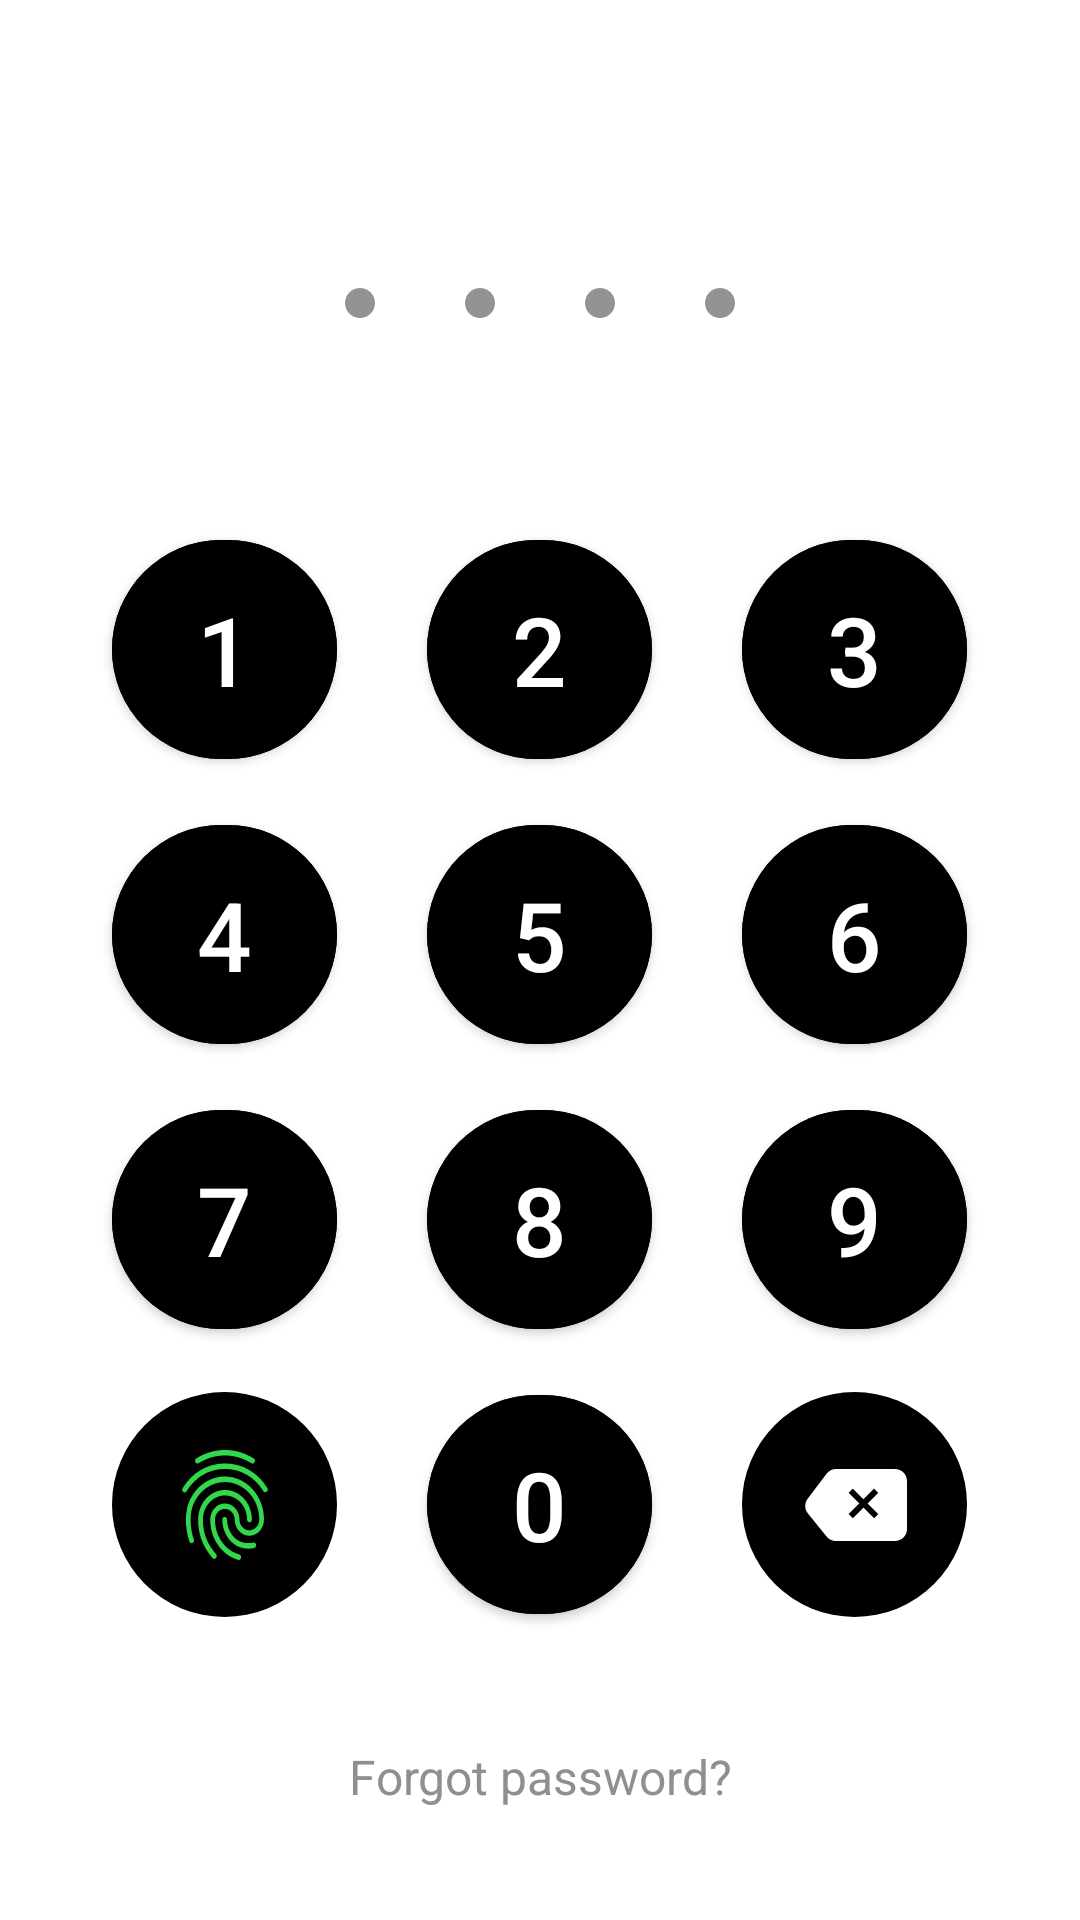

Layout XML and referenced resources for this Android screen:
<!-- AndroidManifest.xml: application theme Theme.GeekBankAndroid -->
<!-- res/layout/fragment_first.xml -->
<?xml version="1.0" encoding="utf-8"?>
<androidx.constraintlayout.widget.ConstraintLayout xmlns:android="http://schemas.android.com/apk/res/android"
    xmlns:tools="http://schemas.android.com/tools"
    android:layout_width="match_parent"
    android:layout_height="match_parent"
    android:background="@color/white"
    xmlns:app="http://schemas.android.com/apk/res-auto"
    tools:context=".presentation.ui.fragments.pincode.FirstFragment">

    <androidx.constraintlayout.widget.Guideline
        android:id="@+id/content_top"
        app:layout_constraintGuide_percent="0.15"
        android:layout_width="0dp"
        android:layout_height="0dp"
        android:orientation="horizontal"/>

    <TextView
        android:id="@+id/title"
        app:layout_constraintStart_toStartOf="parent"
        app:layout_constraintEnd_toEndOf="parent"
        app:layout_constraintTop_toTopOf="parent"
        app:layout_constraintBottom_toTopOf="@id/content_top"
        app:layout_constraintVertical_bias="1"
        android:layout_marginBottom="15dp"
        android:textColor="@color/black"
        android:textSize="16sp"
        android:layout_width="wrap_content"
        android:layout_height="wrap_content"/>

      <LinearLayout
          android:id="@+id/view_ovals"
          app:layout_constraintVertical_bias="0"
          app:layout_constraintStart_toStartOf="parent"
          app:layout_constraintEnd_toEndOf="parent"
          app:layout_constraintBottom_toTopOf="@id/layer_1"
          app:layout_constraintTop_toBottomOf="@id/content_top"
          android:layout_width="match_parent"
          android:layout_height="wrap_content"
          android:orientation="horizontal"
          android:gravity="center|bottom">


          <View
              android:id="@+id/view_oval_1"
              android:layout_marginHorizontal="15dp"
              android:background="@drawable/view_grey_oval"
              style="@style/view_oval"/>

          <View
              android:id="@+id/view_oval_2"
              android:layout_marginHorizontal="15dp"
              android:background="@drawable/view_grey_oval"
              style="@style/view_oval"/>

          <View
              android:id="@+id/view_oval_3"
              android:layout_marginHorizontal="15dp"
              android:background="@drawable/view_grey_oval"
              style="@style/view_oval" />

          <View
              android:id="@+id/view_oval_4"
              android:layout_marginHorizontal="15dp"
              android:background="@drawable/view_grey_oval"
              style="@style/view_oval"/>

      </LinearLayout>

      <LinearLayout
          android:id="@+id/layer_1"
          android:gravity="center_horizontal|center_vertical"
          app:layout_constraintBottom_toTopOf="@id/layer_2"
          android:layout_marginHorizontal="30dp"
          app:layout_constraintStart_toStartOf="parent"
          app:layout_constraintEnd_toEndOf="parent"
          android:layout_marginBottom="10dp"
          android:layout_width="match_parent"
          android:layout_height="85dp"
          android:orientation="horizontal"
          >

          <com.google.android.material.button.MaterialButton
              android:id="@+id/btn_01"
              android:layout_width="75dp"
              android:layout_height="match_parent"
              android:backgroundTint="@color/black"
              app:cornerRadius="40dp"
              android:textSize="32sp"
              android:text="1"
              android:textColor="@color/white"/>

          <com.google.android.material.button.MaterialButton
              android:id="@+id/btn_02"
              android:layout_marginHorizontal="30dp"
              android:layout_width="75dp"
              android:layout_height="match_parent"
              android:backgroundTint="@color/black"
              app:cornerRadius="40dp"
              android:textSize="32sp"
              android:text="2"
              android:textColor="@color/white"/>

          <com.google.android.material.button.MaterialButton
              android:id="@+id/btn_03"
              android:layout_width="75dp"
              android:layout_height="match_parent"
              android:backgroundTint="@color/black"
              app:cornerRadius="40dp"
              android:textSize="32sp"
              android:text="3"
              android:textColor="@color/white"/>

      </LinearLayout>

      <LinearLayout
          android:id="@+id/layer_2"
          app:layout_constraintBottom_toTopOf="@id/layer_3"
          android:layout_marginHorizontal="30dp"
          android:gravity="center_horizontal|center_vertical"
          app:layout_constraintStart_toStartOf="parent"
          app:layout_constraintEnd_toEndOf="parent"
          android:layout_marginBottom="10dp"
          android:layout_width="match_parent"
          android:layout_height="85dp"
          android:orientation="horizontal">

          <com.google.android.material.button.MaterialButton
              android:id="@+id/btn_04"
              android:layout_width="75dp"
              android:layout_height="match_parent"
              android:backgroundTint="@color/black"
              app:cornerRadius="40dp"
              android:textSize="32sp"
              android:text="4"
              android:textColor="@color/white"/>

          <com.google.android.material.button.MaterialButton
              android:id="@+id/btn_05"
              android:layout_marginHorizontal="30dp"
              android:layout_width="75dp"
              android:layout_height="match_parent"
              android:backgroundTint="@color/black"
              app:cornerRadius="40dp"
              android:textSize="32sp"
              android:text="5"
              android:textColor="@color/white"/>

          <com.google.android.material.button.MaterialButton
              android:id="@+id/btn_06"
              android:layout_width="75dp"
              android:layout_height="match_parent"
              android:backgroundTint="@color/black"
              app:cornerRadius="40dp"
              android:textSize="32sp"
              android:text="6"
              android:textColor="@color/white"/>

      </LinearLayout>

      <LinearLayout
          android:id="@+id/layer_3"
          app:layout_constraintBottom_toTopOf="@id/layer_4"
          android:layout_marginHorizontal="30dp"
          android:gravity="center_horizontal|center_vertical"
          app:layout_constraintStart_toStartOf="parent"
          app:layout_constraintEnd_toEndOf="parent"
          android:layout_marginBottom="10dp"
          android:layout_width="match_parent"
          android:layout_height="85dp"
          android:orientation="horizontal">

          <com.google.android.material.button.MaterialButton
              android:id="@+id/btn_07"
              android:layout_width="75dp"
              android:layout_height="match_parent"
              android:backgroundTint="@color/black"
              app:cornerRadius="40dp"
              android:textSize="32sp"
              android:text="7"
              android:textColor="@color/white"/>

          <com.google.android.material.button.MaterialButton
              android:id="@+id/btn_08"
              android:layout_marginHorizontal="30dp"
              android:layout_width="75dp"
              android:layout_height="match_parent"
              android:backgroundTint="@color/black"
              app:cornerRadius="40dp"
              android:textSize="32sp"
              android:text="8"
              android:textColor="@color/white"/>

          <com.google.android.material.button.MaterialButton
              android:id="@+id/btn_09"
              android:layout_width="75dp"
              android:layout_height="match_parent"
              android:backgroundTint="@color/black"
              app:cornerRadius="40dp"
              android:textSize="32sp"
              android:text="9"
              android:textColor="@color/white"/>

      </LinearLayout>

      <LinearLayout
          android:id="@+id/layer_4"
          android:layout_marginHorizontal="30dp"
          app:layout_constraintBottom_toTopOf="@id/content_bottom"
          android:gravity="center_horizontal|center_vertical"
          app:layout_constraintStart_toStartOf="parent"
          app:layout_constraintEnd_toEndOf="parent"
          android:layout_width="match_parent"
          android:layout_height="85dp"
          android:orientation="horizontal">

          <ImageButton
              android:id="@+id/btn_fingerprint"
              android:layout_width="75dp"
              android:layout_height="75dp"
              android:src="@drawable/fingerprint"
              android:background="@drawable/rounded_shape"
             />

          <com.google.android.material.button.MaterialButton
              android:id="@+id/btn_0"
              android:layout_width="75dp"
              android:layout_height="match_parent"
              android:layout_marginHorizontal="30dp"
              android:backgroundTint="@color/black"
              app:cornerRadius="40dp"
              android:textSize="32sp"
              android:text="0"
              android:textColor="@color/white"/>

          <ImageButton
              android:id="@+id/btn_clear"
              android:src="@drawable/delete"
              android:layout_width="75dp"
              android:layout_height="75dp"
              android:background="@drawable/rounded_shape" />

      </LinearLayout>

    <androidx.constraintlayout.widget.Guideline
        android:id="@+id/content_bottom"
        app:layout_constraintGuide_percent="0.85"
        android:layout_width="0dp"
        android:layout_height="0dp"
        android:orientation="horizontal"/>

    <TextView
        android:id="@+id/description"
        app:layout_constraintStart_toStartOf="parent"
        app:layout_constraintEnd_toEndOf="parent"
        app:layout_constraintBottom_toTopOf="@id/description_fingerprint"
        android:text="@string/forgot_password"
        app:layout_constraintTop_toBottomOf="@id/content_bottom"
        android:textColor="@color/text_hint"
        android:textSize="16sp"
        android:layout_width="wrap_content"
        android:layout_height="wrap_content"/>

    <TextView
        android:id="@+id/description_fingerprint"
        android:visibility="gone"
        app:layout_constraintStart_toStartOf="parent"
        app:layout_constraintEnd_toEndOf="parent"
        app:layout_constraintBottom_toBottomOf="parent"
        app:layout_constraintTop_toBottomOf="@id/description"
        android:text="@string/error"
        android:textColor="@color/red"
        android:layout_width="wrap_content"
        android:layout_height="wrap_content"/>

</androidx.constraintlayout.widget.ConstraintLayout>
<!-- resources referenced by this layout -->
<resources>
  <color name="black">#FF000000</color>
  <color name="red">#ED0505</color>
  <color name="text_hint">#8E8E93</color>
  <color name="white">#FFFFFFFF</color>
  <!-- drawable delete (drawable) -->
  <vector xmlns:android="http://schemas.android.com/apk/res/android"
      android:width="35dp"
      android:height="24dp"
      android:viewportWidth="35"
      android:viewportHeight="24">
    <path
        android:pathData="M8.19,1.5905C8.9459,0.5889 10.128,0 11.3828,0H31C33.2091,0 35,1.7909 35,4V20C35,22.2091 33.2091,24 31,24H11.2941C10.0896,24 8.9492,23.4572 8.1897,22.5224L1.9755,14.8744C0.8152,13.4464 0.7788,11.4111 1.8871,9.9425L8.19,1.5905Z"
        android:fillColor="@color/white"/>
    <path
        android:pathData="M24.021,6.5355l1.4142,1.4142l-8.4853,8.4853l-1.4142,-1.4142z"
        android:fillColor="@color/black"/>
    <path
        android:pathData="M24.021,16.4348l1.4142,-1.4142l-8.4853,-8.4853l-1.4142,1.4142z"
        android:fillColor="@color/black"/>
  </vector>
  <!-- drawable fingerprint: vector/xml drawable (drawable, 2364 chars, omitted) -->
  <!-- drawable rounded_shape (drawable) -->
  <?xml version="1.0" encoding="utf-8"?>
  <shape xmlns:android="http://schemas.android.com/apk/res/android"
      android:shape="rectangle" >
      <solid
          android:color="@color/black" >
      </solid>
  
      <corners
          android:radius="38dp"   >
      </corners>
  
  </shape>
  <!-- drawable view_grey_oval (drawable) -->
  <?xml version="1.0" encoding="utf-8"?>
  <shape xmlns:android="http://schemas.android.com/apk/res/android"
      android:shape="oval">
  
      <solid android:color="@color/grey"/>
  
      <size android:width="15dp"
          android:height="15dp"/>
  
  </shape>
  <string name="error">Error</string>
  <string name="forgot_password">Forgot password?</string>
  <style name="view_oval">
          <item name="android:layout_width">10dp</item>
          <item name="android:layout_height">10dp</item>
      </style>
  <style name="Theme.GeekBankAndroid" parent="Theme.MaterialComponents.DayNight.NoActionBar">
          
          <item name="colorPrimary">@color/purple_500</item>
          <item name="colorPrimaryVariant">@color/purple_700</item>
          <item name="colorOnPrimary">@color/white</item>
          
          <item name="colorSecondary">@color/teal_200</item>
          <item name="colorSecondaryVariant">@color/teal_700</item>
          <item name="colorOnSecondary">@color/black</item>
          
          <item name="android:statusBarColor">@color/black</item>
          <item name="colorPrimaryDark">@color/black</item>
          
      </style>
  <color name="grey">#929491</color>
  <color name="purple_500">#FF6200EE</color>
  <color name="purple_700">#FF3700B3</color>
  <color name="teal_200">#FF03DAC5</color>
  <color name="teal_700">#FF018786</color>
</resources>
